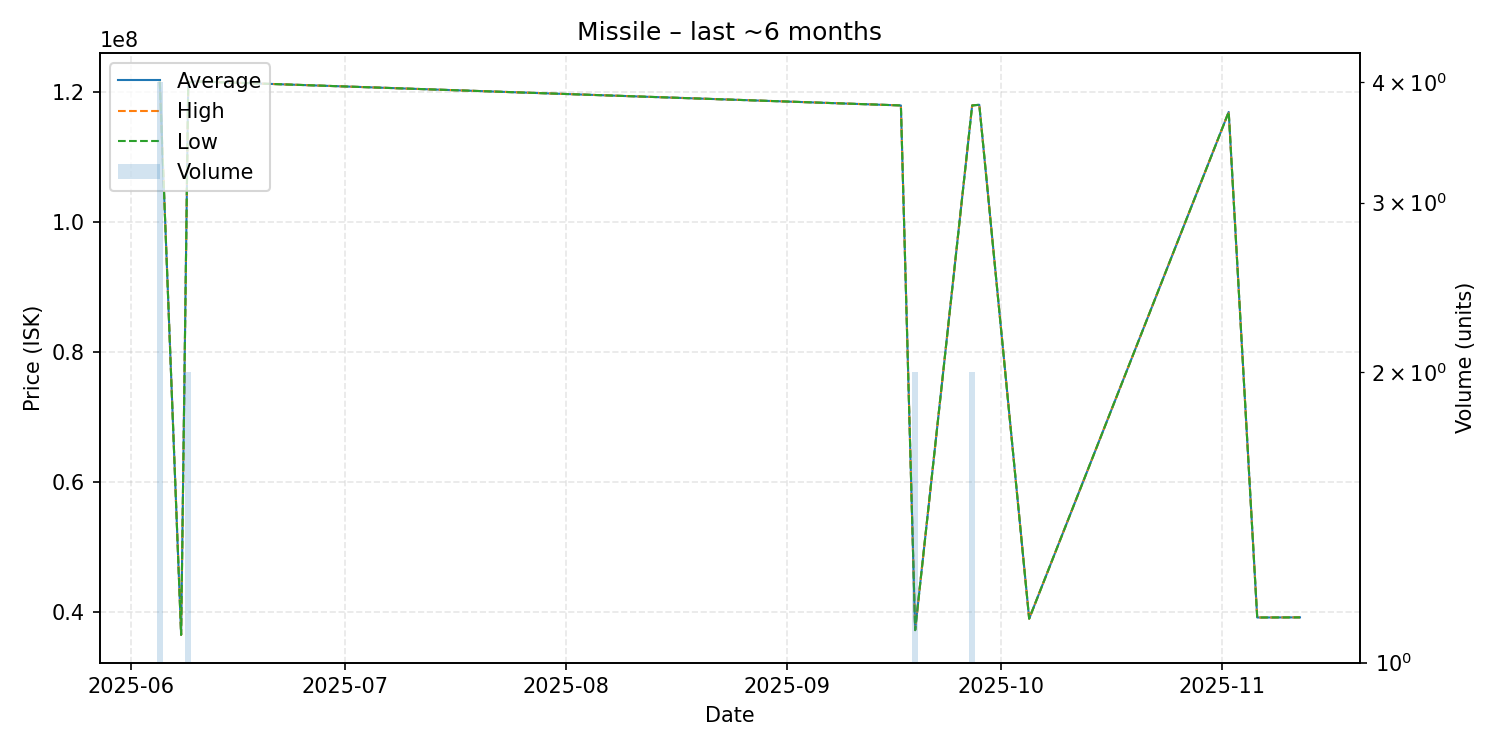

Data behind this chart, as committed beside it:
date, average, highest, lowest, order_count, volume
2025-06-05, 121675000, 121700000, 121600000, 2, 4
2025-06-08, 36520000, 36520000, 36520000, 1, 1
2025-06-09, 121450000, 121500000, 121400000, 2, 2
2025-06-10, 121600000, 121600000, 121600000, 1, 1
2025-09-17, 117900000, 117900000, 117900000, 1, 1
2025-09-19, 37250000, 37250000, 37250000, 2, 2
2025-09-27, 117900000, 117900000, 117900000, 1, 2
2025-09-28, 118000000, 118000000, 118000000, 1, 1
2025-10-05, 39010000, 39010000, 39010000, 1, 1
2025-11-02, 116900000, 116900000, 116900000, 1, 1
2025-11-06, 39190000, 39190000, 39190000, 1, 1
2025-11-12, 39210000, 39210000, 39210000, 1, 1
